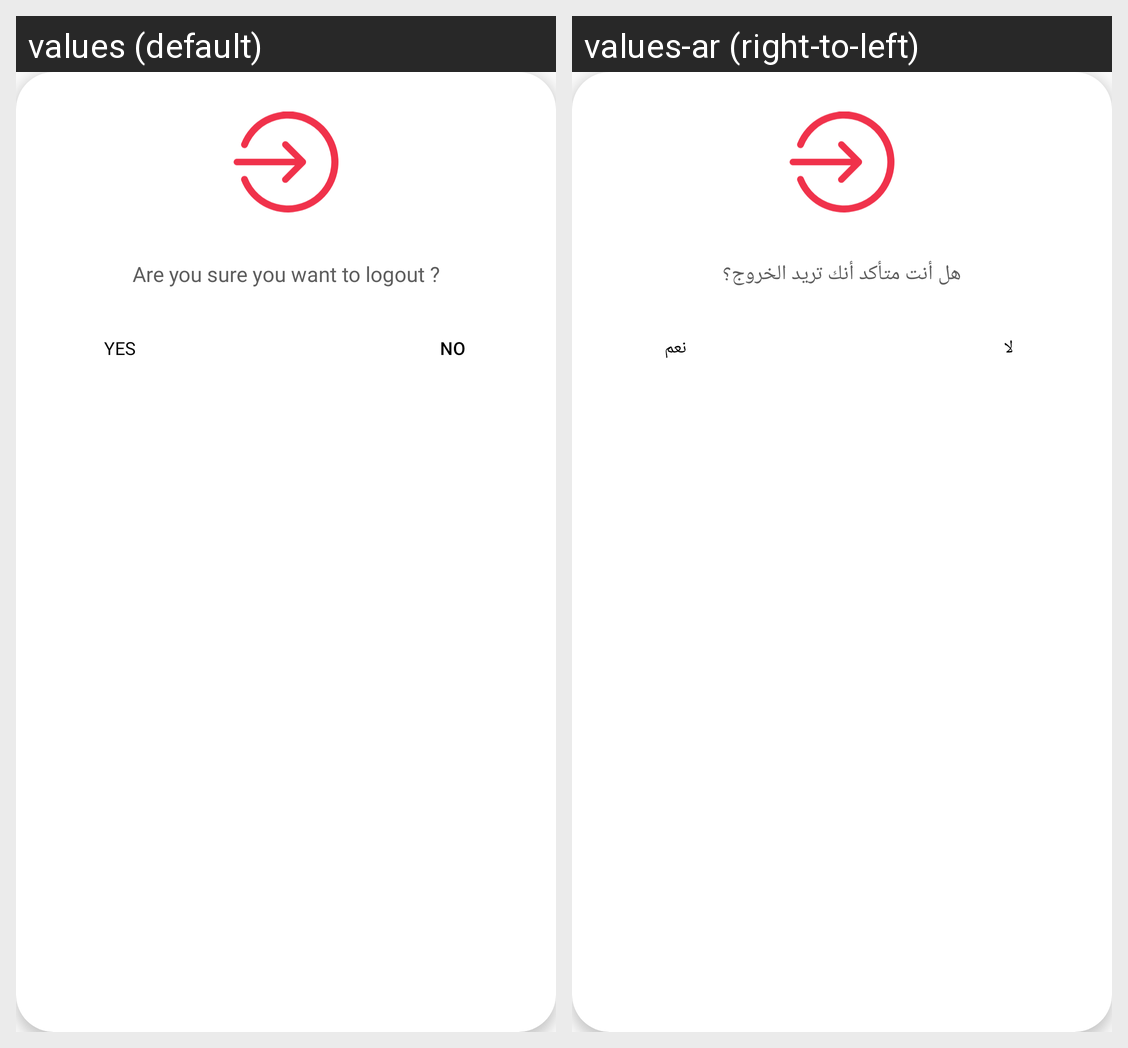

Here is an Android app screen in its default locale and in the app's own translations. Write out the translated-string differences for the strings that appear on this screen.
Android screen res/layout/custompopup.xml rendered under 2 locales, left to right: values (default), values-ar (right-to-left). Device: Nexus 5 (rendered at 1080×1920; each locale shown at half size, 540×960, under a caption strip naming it); theme Theme.Riaaya.
Strings drawn on this screen, with the default value and each locale's value (text and hints the layout hard-codes, and strings that could not be matched under every locale, appear in the picture but are not listed):

logppopup
  values: Are you sure you want to logout ?
  values-ar: هل أنت متأكد أنك تريد الخروج؟

yes
  values: Yes
  values-ar: نعم

no
  values: No
  values-ar: لا
